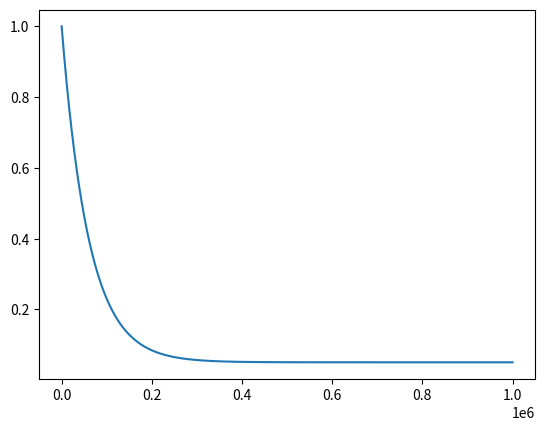

Reproduce this figure in Python.
import numpy as np
import matplotlib.pyplot as plt

start_e = 1.0
end_e = 0.05
decay_e = 60000
steps_done = np.arange(0, 1000000)
eps_threshold = end_e + (start_e - end_e) * np.exp(-1.0 * steps_done / decay_e)

plt.plot(steps_done, eps_threshold)
plt.show()
